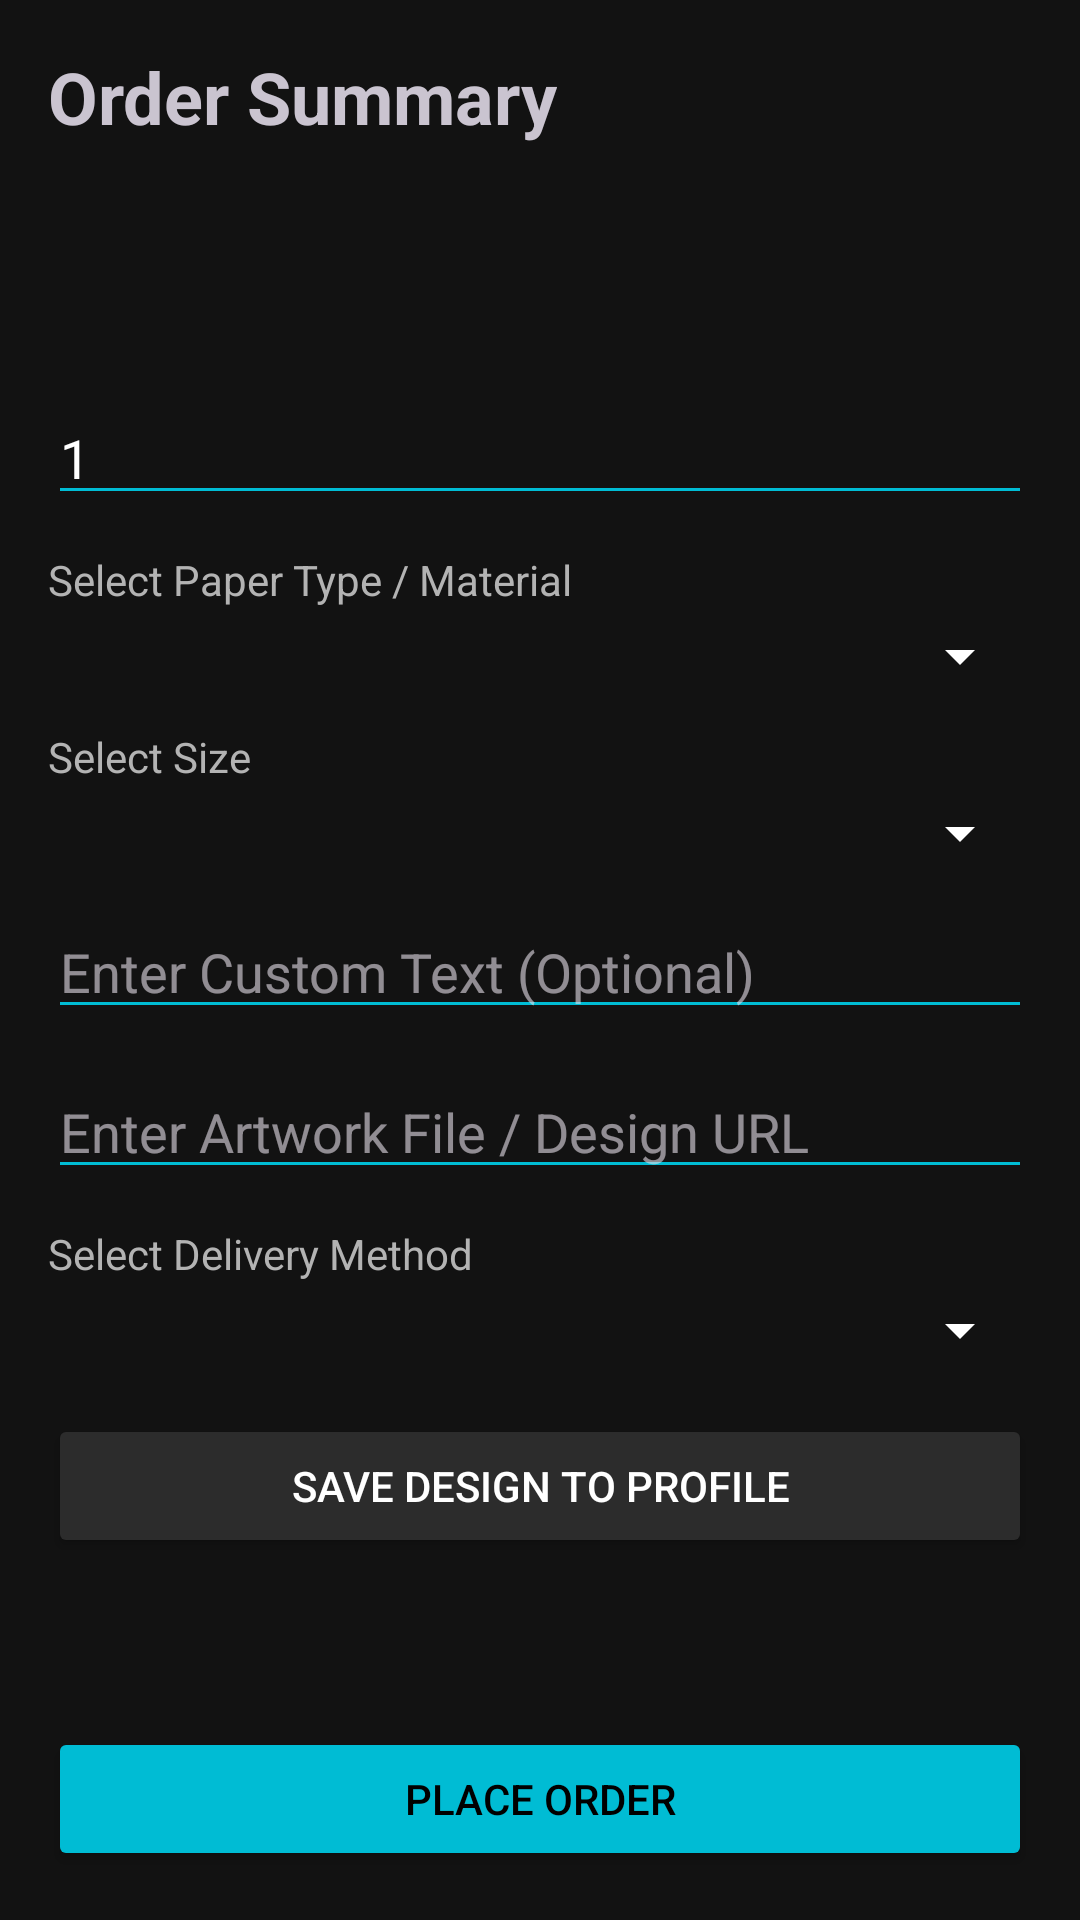

Here is an Android app screen rendered from its layout file. Give the layout XML and the strings, colors and styles it references.
<!-- AndroidManifest.xml: application theme Theme.PrintXpress -->
<!-- res/layout/activity_order_summary.xml -->
<?xml version="1.0" encoding="utf-8"?>
<LinearLayout xmlns:android="http://schemas.android.com/apk/res/android"
    android:layout_width="match_parent"
    android:layout_height="match_parent"
    android:orientation="vertical"
    android:padding="16dp">

    <TextView
        android:layout_width="wrap_content"
        android:layout_height="wrap_content"
        android:text="Order Summary"
        android:textSize="24sp"
        android:textStyle="bold" />

    <TextView
        android:id="@+id/tvProductName"
        android:layout_width="wrap_content"
        android:layout_height="wrap_content"
        android:layout_marginTop="16dp"
        android:textSize="18sp"
        android:textStyle="bold" />

    <TextView
        android:id="@+id/tvUnitPrice"
        android:layout_width="wrap_content"
        android:layout_height="wrap_content"
        android:layout_marginTop="4dp"
        android:textSize="16sp" />

    <EditText
        android:id="@+id/etQuantity"
        android:layout_width="match_parent"
        android:layout_height="wrap_content"
        android:layout_marginTop="16dp"
        android:hint="Quantity"
        android:inputType="number"
        android:text="1"
        android:textColor="@color/white"
        android:backgroundTint="@color/cyan_400" />

    <TextView
        android:layout_width="wrap_content"
        android:layout_height="wrap_content"
        android:text="Select Paper Type / Material"
        android:textColor="@color/text_secondary_dark"
        android:textSize="14sp"
        android:layout_marginTop="12dp" />

    <Spinner
        android:id="@+id/spPaperType"
        android:layout_width="match_parent"
        android:layout_height="wrap_content"
        android:layout_marginTop="4dp"
        android:backgroundTint="@color/white" />

    <TextView
        android:layout_width="wrap_content"
        android:layout_height="wrap_content"
        android:text="Select Size"
        android:textColor="@color/text_secondary_dark"
        android:textSize="14sp"
        android:layout_marginTop="12dp" />

    <Spinner
        android:id="@+id/spSize"
        android:layout_width="match_parent"
        android:layout_height="wrap_content"
        android:layout_marginTop="4dp"
        android:backgroundTint="@color/white" />

    <EditText
        android:id="@+id/etCustomText"
        android:layout_width="match_parent"
        android:layout_height="wrap_content"
        android:layout_marginTop="12dp"
        android:hint="Enter Custom Text (Optional)"
        android:textColor="@color/white"
        android:backgroundTint="@color/cyan_400" />

    <EditText
        android:id="@+id/etDesignUrl"
        android:layout_width="match_parent"
        android:layout_height="wrap_content"
        android:layout_marginTop="12dp"
        android:hint="Enter Artwork File / Design URL"
        android:textColor="@color/white"
        android:backgroundTint="@color/cyan_400" />

    <TextView
        android:layout_width="wrap_content"
        android:layout_height="wrap_content"
        android:text="Select Delivery Method"
        android:textColor="@color/text_secondary_dark"
        android:textSize="14sp"
        android:layout_marginTop="12dp" />

    <Spinner
        android:id="@+id/spDelivery"
        android:layout_width="match_parent"
        android:layout_height="wrap_content"
        android:layout_marginTop="4dp"
        android:backgroundTint="@color/white" />

    <EditText
        android:id="@+id/etPickupTime"
        android:layout_width="match_parent"
        android:layout_height="wrap_content"
        android:layout_marginTop="12dp"
        android:hint="Pickup Date/Time (e.g., Mon 10:00 AM)"
        android:textColor="@color/white"
        android:backgroundTint="@color/cyan_400"
        android:visibility="gone" />

    <Button
        android:id="@+id/btnSaveDesign"
        style="?android:attr/buttonStyleSmall"
        android:layout_width="match_parent"
        android:layout_height="wrap_content"
        android:layout_marginTop="16dp"
        android:text="Save Design to Profile"
        android:textColor="@color/white"
        android:backgroundTint="@color/surface_variant_dark" />

    <TextView
        android:id="@+id/tvTotal"
        android:layout_width="wrap_content"
        android:layout_height="wrap_content"
        android:layout_marginTop="16dp"
        android:textSize="18sp"
        android:textStyle="bold"
        android:textColor="@color/white" />

    <Button
        android:id="@+id/btnPlaceOrder"
        android:layout_width="match_parent"
        android:layout_height="wrap_content"
        android:layout_marginTop="16dp"
        android:text="Place Order"
        android:textColor="@color/black"
        android:backgroundTint="@color/cyan_400" />

</LinearLayout>
<!-- resources referenced by this layout -->
<resources>
  <color name="black">#FF000000</color>
  <color name="cyan_400">#FF00BCD4</color>
  <color name="surface_variant_dark">#FF2C2C2C</color>
  <color name="text_secondary_dark">#FFB3B3B3</color>
  <color name="white">#FFFFFFFF</color>
  <style name="Theme.PrintXpress" parent="Theme.Material3.Dark.NoActionBar">
          <item name="android:colorBackground">@color/background_dark</item>
          <item name="colorSurface">@color/surface_dark</item>
          <item name="colorSurfaceVariant">@color/surface_variant_dark</item>
          <item name="colorPrimary">@color/cyan_400</item>
          <item name="colorPrimaryVariant">@color/cyan_600</item>
          <item name="colorOnPrimary">@color/black</item>
          <item name="colorSecondary">@color/orange_500</item>
          <item name="colorSecondaryVariant">@color/orange_700</item>
          <item name="colorOnSecondary">@color/white</item>
          <item name="android:textColorPrimary">@color/text_primary_dark</item>
          <item name="android:textColorSecondary">@color/text_secondary_dark</item>
          <item name="colorError">@color/error</item>
          <item name="android:statusBarColor">@color/background_dark</item>
          <item name="android:navigationBarColor">@color/background_dark</item>
          <item name="android:windowLightStatusBar">false</item>
      </style>
  <color name="background_dark">#FF121212</color>
  <color name="surface_dark">#FF1E1E1E</color>
  <color name="cyan_600">#FF0097A7</color>
  <color name="orange_500">#FFFF6D00</color>
  <color name="orange_700">#FFE65100</color>
  <color name="text_primary_dark">#FFFFFFFF</color>
  <color name="error">#FFCF6679</color>
</resources>
